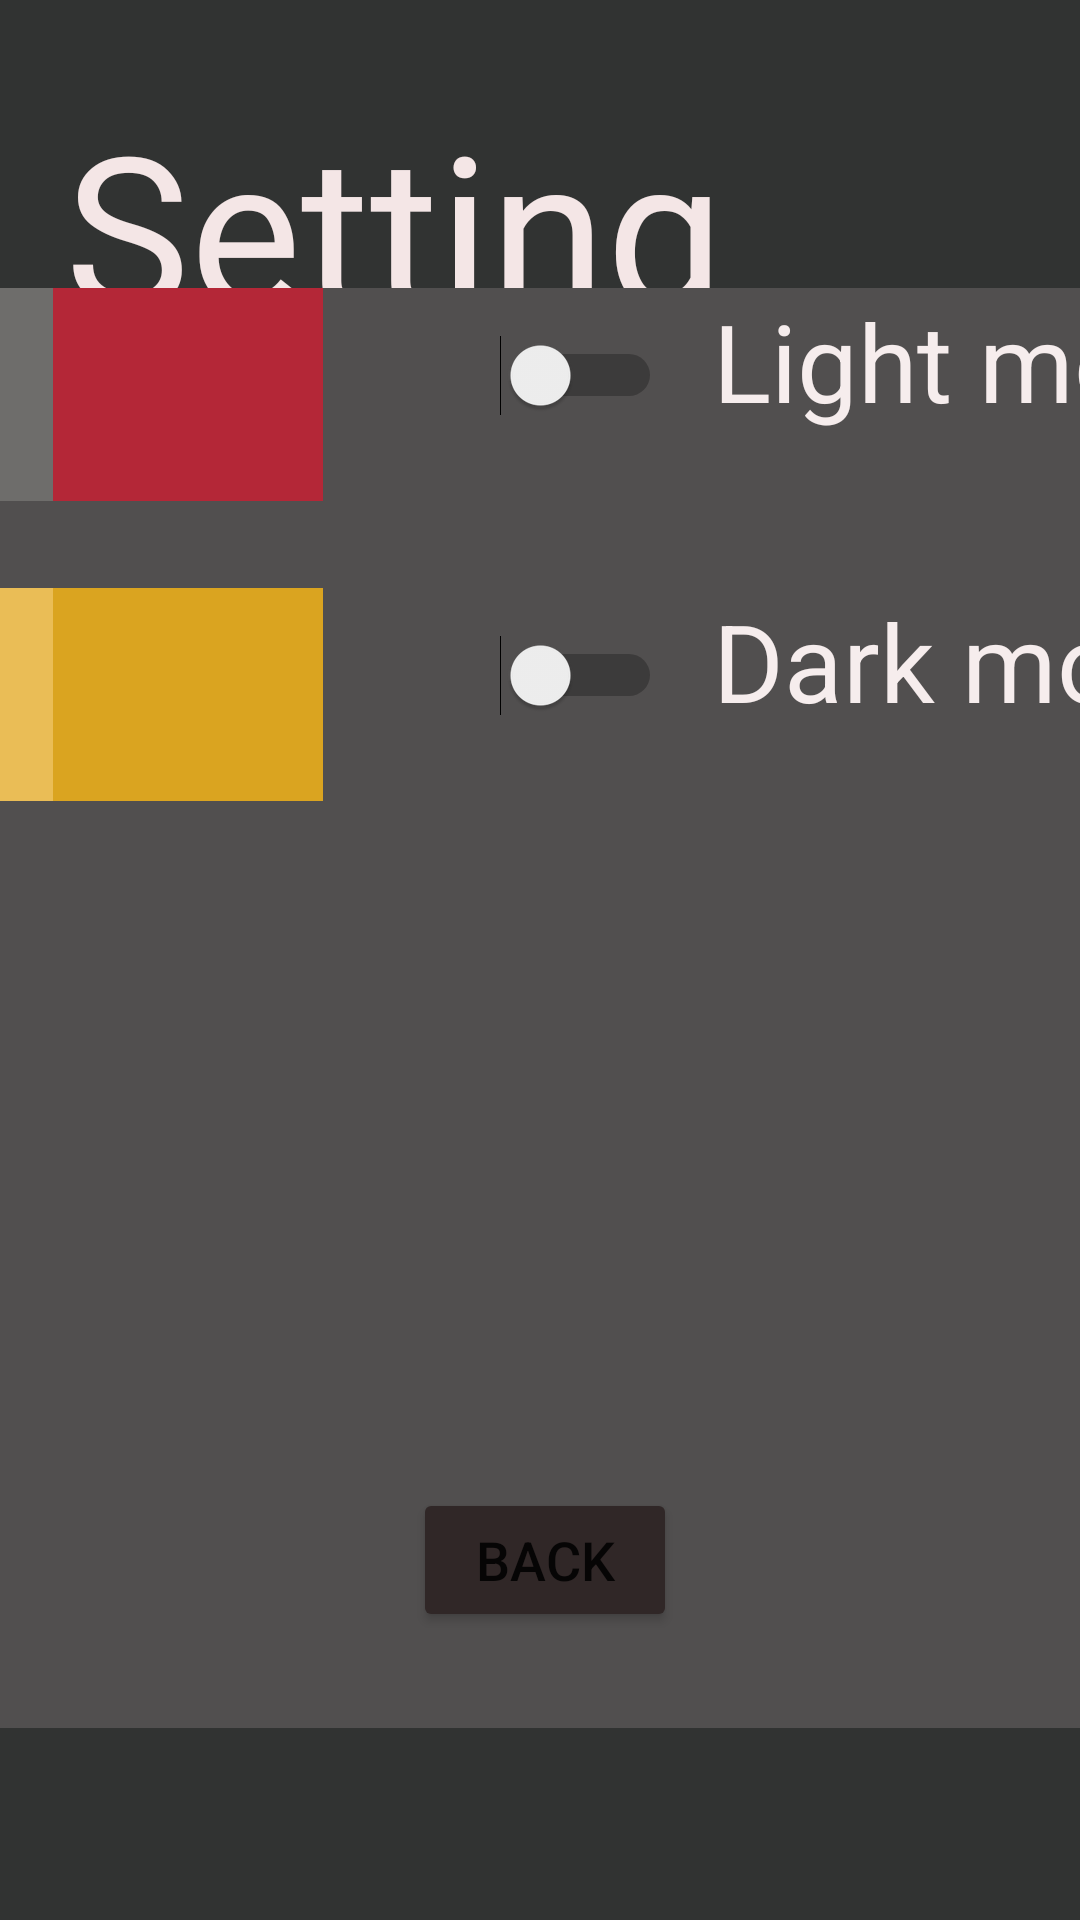

This screen was rendered from an Android layout file. Write that file and the resources it references.
<!-- AndroidManifest.xml: application theme Theme.Mystic_Bikes_app -->
<!-- res/layout/activity_setting.xml -->
<?xml version="1.0" encoding="utf-8"?>
<androidx.constraintlayout.widget.ConstraintLayout xmlns:android="http://schemas.android.com/apk/res/android"
    xmlns:app="http://schemas.android.com/apk/res-auto"
    xmlns:tools="http://schemas.android.com/tools"
    android:layout_width="match_parent"
    android:layout_height="match_parent"
    android:background="#313332"
    tools:context=".SettingActivity">

    <TextView
        android:id="@+id/textView"
        android:layout_width="317dp"
        android:layout_height="147dp"
        android:fontFamily="@font/adamina"
        android:text="Setting"
        android:textAppearance="@style/TextAppearance.AppCompat.Large"
        android:textColor="#F4E6E6"
        android:textSize="70sp"
        app:layout_constraintBottom_toBottomOf="parent"
        app:layout_constraintEnd_toEndOf="parent"
        app:layout_constraintStart_toStartOf="parent"
        app:layout_constraintTop_toTopOf="parent"
        app:layout_constraintVertical_bias="0.058" />

    <FrameLayout
        android:layout_width="670dp"
        android:layout_height="480dp"
        android:background="#AC5C5C"
        android:backgroundTint="#514F4F"
        app:layout_constraintBottom_toBottomOf="parent"
        app:layout_constraintEnd_toEndOf="parent"
        app:layout_constraintHorizontal_bias="0.525"
        app:layout_constraintStart_toStartOf="parent"
        app:layout_constraintTop_toTopOf="parent"
        app:layout_constraintVertical_bias="0.599">

        <FrameLayout
            android:layout_width="270dp"
            android:layout_height="71dp">

            <LinearLayout
                android:id="@+id/light_1"
                android:layout_width="90dp"
                android:layout_height="match_parent"
                android:background="#B6AFA9"
                android:backgroundTint="#B6AFA9"
                android:orientation="horizontal"></LinearLayout>

            <LinearLayout
                android:id="@+id/light_2"
                android:layout_width="90dp"
                android:layout_height="match_parent"
                android:background="#6E6D6B"
                android:orientation="horizontal"
                android:translationX="90dp"></LinearLayout>

            <LinearLayout
                android:id="@+id/light_3"
                android:layout_width="90dp"
                android:layout_height="match_parent"
                android:background="#B42737"
                android:orientation="horizontal"
                android:translationX="180dp">

            </LinearLayout>
        </FrameLayout>

        <FrameLayout
            android:layout_width="276dp"
            android:layout_height="71dp"
            android:translationY="100dp">

            <LinearLayout
                android:id="@+id/dark_1"
                android:layout_width="90dp"
                android:layout_height="match_parent"
                android:background="#050505"
                android:orientation="horizontal"></LinearLayout>

            <LinearLayout
                android:id="@+id/dark_2"
                android:layout_width="90dp"
                android:layout_height="match_parent"
                android:background="#EABD56"
                android:orientation="horizontal"
                android:translationX="90dp"></LinearLayout>

            <LinearLayout
                android:id="@+id/dark_3"
                android:layout_width="90dp"
                android:layout_height="match_parent"
                android:background="#DAA420"
                android:orientation="horizontal"
                android:translationX="180dp">

            </LinearLayout>
        </FrameLayout>

        <TextView
            android:id="@+id/textView3"
            android:layout_width="wrap_content"
            android:layout_height="58dp"
            android:text="Light mode"
            android:textColor="#F6EDED"
            android:textSize="36sp"
            android:translationX="400dp" />

        <TextView
            android:id="@+id/textView4"
            android:layout_width="wrap_content"
            android:layout_height="58dp"
            android:text="Dark mode"
            android:textColor="#F6EDED"
            android:textSize="36sp"
            android:translationX="400dp"
            android:translationY="100dp" />

        <Switch
            android:id="@+id/light_switch"
            android:layout_width="83dp"
            android:layout_height="58dp"
            android:translationX="300dp"
            tools:checked="true" />

        <Switch
            android:id="@+id/dark_switch"
            android:layout_width="83dp"
            android:layout_height="58dp"
            android:translationX="300dp"
            android:translationY="100dp"
            tools:checked="false" />

        <Button
            android:id="@+id/back_button"
            android:layout_width="wrap_content"
            android:layout_height="wrap_content"
            android:backgroundTint="#302727"
            android:text="Back"
            android:textSize="18sp"
            android:translationX="300dp"
            android:translationY="400dp" />

    </FrameLayout>

</androidx.constraintlayout.widget.ConstraintLayout>
<!-- resources referenced by this layout -->
<resources>
  <style name="Theme.Mystic_Bikes_app" parent="Theme.MaterialComponents.DayNight.DarkActionBar">
          
          <item name="colorPrimary">@color/colorPrimary</item>
          <item name="colorPrimaryVariant">@color/colorTertiary </item>
          <item name="colorOnPrimary">@color/white</item>
          
          <item name="colorSecondary">@color/colorSecondary</item>
          <item name="colorSecondaryVariant">@color/teal_700</item>
          <item name="colorOnSecondary">@color/black</item>
          
          <item name="android:statusBarColor" tools:targetApi="l">?attr/colorPrimaryVariant</item>
          
  
      </style>
  <color name="colorPrimary">#6E6D6C</color>
  <color name="colorTertiary">#B6AFA9</color>
  <color name="white">#FFFFFFFF</color>
  <color name="colorSecondary">#B42737</color>
  <color name="teal_700">#FF018786</color>
  <color name="black">#FF000000</color>
</resources>
